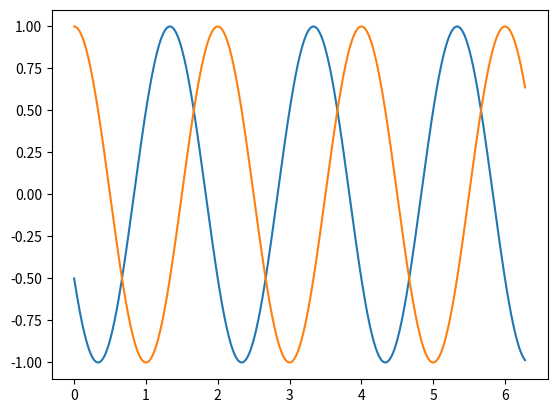
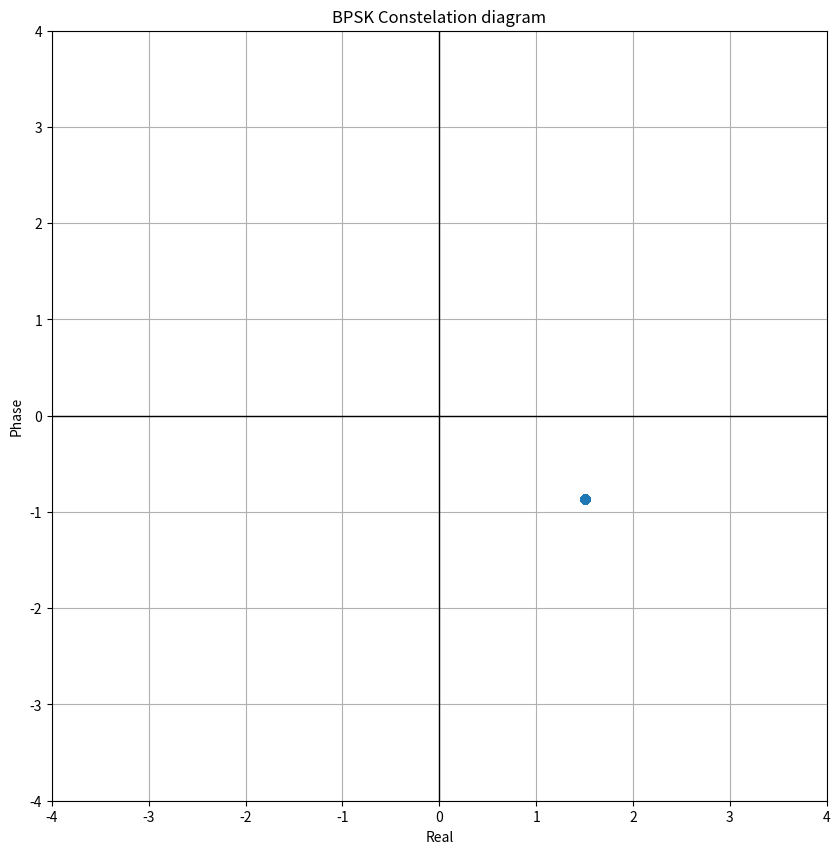

Here is the Python script that generated these plots, in order:
import matplotlib.pyplot as plt
import numpy as np



 
def Constallation_phase(carrier,signal):
    
    real_part = (np.sqrt((np.real(carrier-signal)**2)+(np.imag(carrier-signal)**2)))

    phase_part = (np.arctan2(np.imag(carrier),np.real(carrier)) - np.arctan2(np.imag(signal),np.real(signal)))
    
    
    
    term_1 = np.arctan(np.imag(signal)/np.real(signal))
    
    term_2 = np.arctan(np.imag(carrier)/np.real(carrier))
    
    print(term_2-term_1)
    
    return [real_part*np.cos(phase_part),real_part*np.sin(phase_part)]           
           
     
           
     
        
     
def test():
    pi = np.pi
    phase = 2*pi/3
    t = np.arange(0,2*pi,0.01)

    c = np.exp(-1j*pi*t)
    
    s1 = []
    for i in range(len(t[:len(t)//2])):
        s1.append(np.exp(-1j*pi*t[i]-(1j*phase)))
        
    for i in range(len(t[len(t)//2:])):
        s1.append(np.exp(-1j*pi*t[i]-(1j*phase/2)))
    
    s1 = np.exp(-1j*pi*t-(1j*phase))  
    [real_part,phase_part] = Constallation_phase(c, s1)
    
    
    plt.figure()
    plt.plot(t,s1)
    plt.plot(t,c)
    plt.show()
    
    plt.figure(figsize = (10, 10))
    plt.title("BPSK Constelation diagram")
    plt.scatter(phase_part,real_part);
    plt.axhline(0, color = "black", linewidth = 1)
    plt.axvline(0, color = "black", linewidth = 1)
    plt.xlim((-4,4))
    plt.xlabel("Real")
    plt.ylabel("Phase")
    plt.ylim((-4,4))
    
    plt.grid(True)
    plt.show()
    
    
    
    
if __name__ == '__main__':
    test()